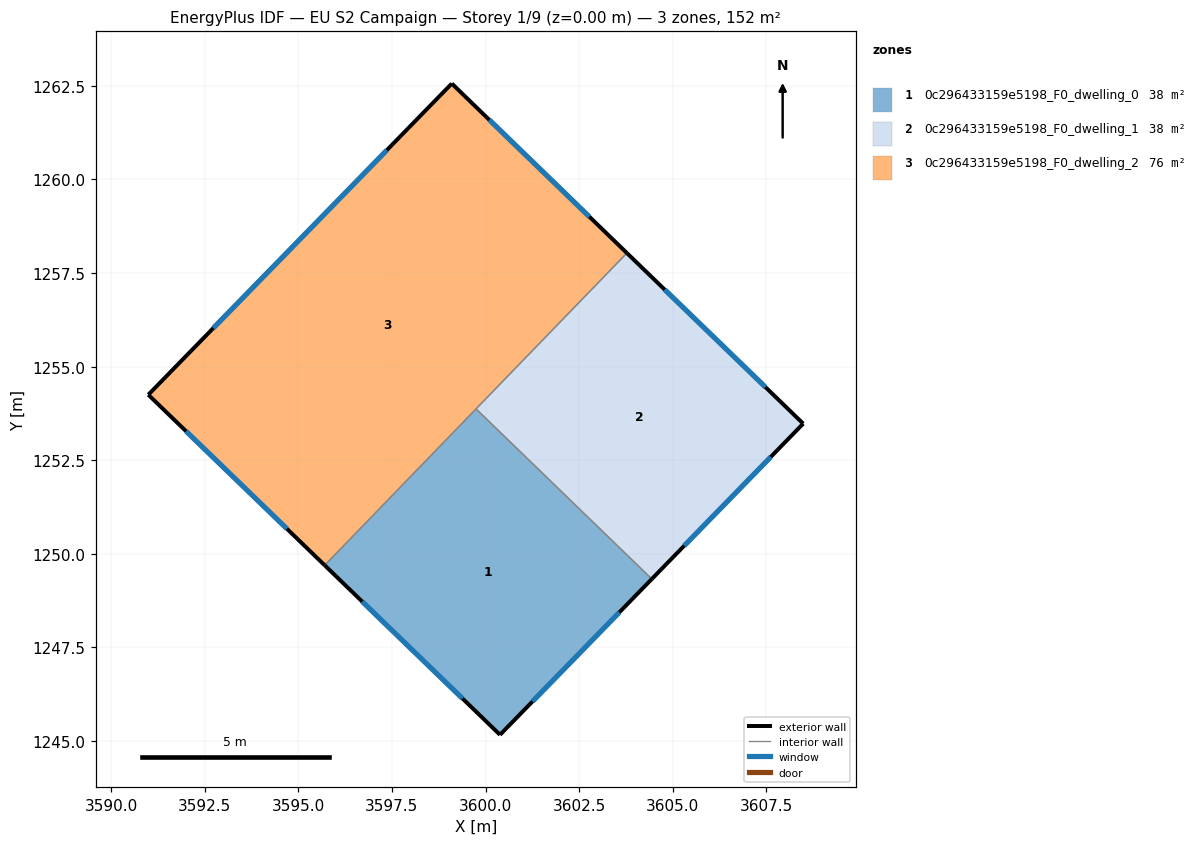
=== STOREY PLAN SPEC (per zone: floor XY polygon, exterior-wall plan segments, windows/doors) ===
zone 1: 0c296433159e5198_F0_dwelling_0  (37.9 m²)
  floor: (3604.44, 1249.33) (3600.39, 1245.17) (3595.70, 1249.69) (3599.75, 1253.87)
  exterior wall: (3600.39, 1245.17) – (3604.44, 1249.33)  [5.8 m]
    window: (3601.25, 1246.06) – (3603.57, 1248.44)  [5.7 m²]
  exterior wall: (3595.71, 1249.69) – (3600.39, 1245.17)  [6.5 m]
    window: (3596.71, 1248.72) – (3599.38, 1246.14)  [6.4 m²]
  interior walls: 2
zone 2: 0c296433159e5198_F0_dwelling_1  (37.9 m²)
  floor: (3608.48, 1253.47) (3604.44, 1249.33) (3599.75, 1253.87) (3603.77, 1258.03)
  exterior wall: (3608.48, 1253.47) – (3603.77, 1258.03)  [6.6 m]
    window: (3607.47, 1254.45) – (3604.78, 1257.05)  [6.4 m²]
  exterior wall: (3604.44, 1249.33) – (3608.48, 1253.47)  [5.8 m]
    window: (3605.30, 1250.22) – (3607.62, 1252.59)  [5.7 m²]
  interior walls: 2
zone 3: 0c296433159e5198_F0_dwelling_2  (75.8 m²)
  floor: (3603.77, 1258.03) (3595.70, 1249.69) (3591.00, 1254.25) (3599.10, 1262.55)
  exterior wall: (3603.77, 1258.03) – (3599.10, 1262.55)  [6.5 m]
    window: (3602.77, 1259.00) – (3600.10, 1261.59)  [6.4 m²]
  exterior wall: (3591.00, 1254.25) – (3595.71, 1249.69)  [6.6 m]
    window: (3592.00, 1253.27) – (3594.70, 1250.67)  [6.4 m²]
  exterior wall: (3599.10, 1262.55) – (3591.00, 1254.25)  [11.6 m]
    window: (3597.36, 1260.78) – (3592.73, 1256.03)  [11.4 m²]
  interior walls: 2

=== DERIVED (storey summary) ===
Building: EU S2 Campaign
Storey: 1 of 9  (floor level z = 0.00 m)
Storey gross floor area: 151.5 m²
Zones on this storey: 3
  - 0c296433159e5198_F0_dwelling_0: floor 37.9 m²; exterior wall 12.3 m (37.0 m²); 2 window(s) 12.1 m²; WWR 32.7%
  - 0c296433159e5198_F0_dwelling_1: floor 37.9 m²; exterior wall 12.3 m (37.0 m²); 2 window(s) 12.1 m²; WWR 32.7%
  - 0c296433159e5198_F0_dwelling_2: floor 75.8 m²; exterior wall 24.7 m (74.0 m²); 3 window(s) 24.2 m²; WWR 32.7%
Zone adjacency (shared interzone walls):
  - 0c296433159e5198_F0_dwelling_0 ↔ 0c296433159e5198_F0_dwelling_1
  - 0c296433159e5198_F0_dwelling_0 ↔ 0c296433159e5198_F0_dwelling_2
  - 0c296433159e5198_F0_dwelling_1 ↔ 0c296433159e5198_F0_dwelling_2